Run: headless pygame with SDL's dummy video driver; simulated clock (each Clock.tick advances the game by its frame time, no real sleeping); random seed 0; keys injected as events and as key.get_pressed() state; no mouse input.
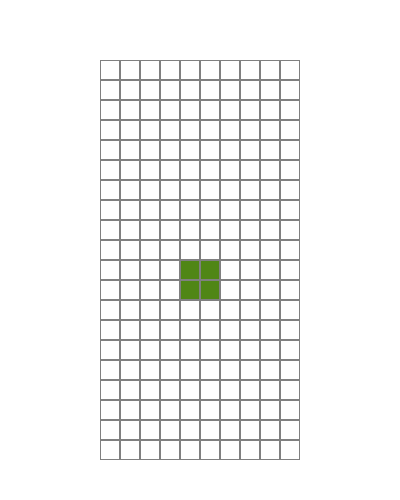
Frame 1 of 4 · flips 1–60 · no input
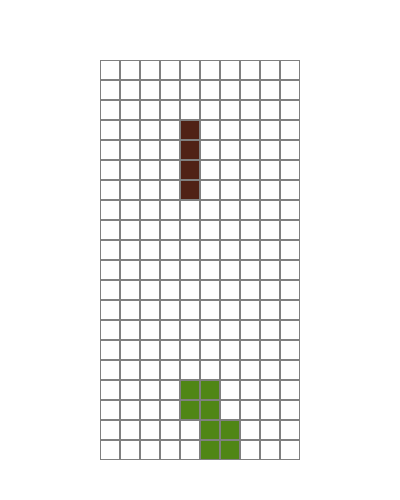
Frame 2 of 4 · flips 61–180 · tapped SPACE, RETURN · held RIGHT (→), D
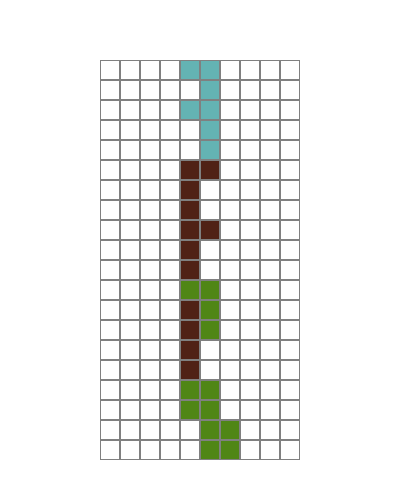
Frame 3 of 4 · flips 181–300 · held DOWN (↓), S
Frame 4 of 4 · flips 301–420 · held LEFT (←), A, UP (↑), W · screen unchanged from frame 3, image omitted

The pygame program that drew these frames:

import random

import pygame

# pygame'i başlatma
pygame.init()

# Renk tanımları
renkler = [
    (0, 0, 0),  # Siyah (arka plan rengi)
    (120, 37, 179),  # Mor
    (100, 179, 179),  # Açık mavi
    (80, 34, 22),  # Koyu kahverengi
    (80, 134, 22),  # Yeşil
    (180, 34, 22),  # Kırmızı
    (180, 34, 122),  # Pembe
]


# Figür sınıfı oyun içindeki şekilleri temsil eder
class Figür:
    def __init__(self, x, y):
        self.x = x
        self.y = y
        self.type = random.randint(0, len(self.figures) - 1)
        self.color = random.randint(1, len(renkler) - 1)
        self.rotation = 0

    # Şu anki şeklin görüntüsünü döndürür
    def image(self):
        return self.figures[self.type][self.rotation]

    # Şekli döndürür
    def rotate(self):
        self.rotation = (self.rotation + 1) % len(self.figures[self.type])

    figures = [
        [[1, 5, 9, 13], [4, 5, 6, 7]],  # I şekli
        [[4, 5, 9, 10], [2, 6, 5, 9]],  # O şekli
        [[6, 7, 9, 10], [1, 5, 6, 10]],  # T şekli
        [[1, 2, 5, 9], [0, 4, 5, 6], [1, 5, 9, 8], [4, 5, 6, 10]],  # S şekli
        [[1, 2, 6, 10], [5, 6, 7, 9], [2, 6, 10, 11], [3, 5, 6, 7]],  # Z şekli
        [[1, 4, 5, 6], [1, 4, 5, 9], [4, 5, 6, 9], [1, 5, 6, 9]],  # J şekli
        [[1, 2, 5, 6]],  # L şekli
    ]


# Tetris oyun sınıfı
class Tetris:
    def __init__(self, height, width):
        self.level = 2
        self.score = 0
        self.state = "başla"
        self.field = []  # Oyun alanının 2 boyutlu matrisi
        self.height = height
        self.width = width
        self.x = 100
        self.y = 60
        self.zoom = 20
        self.figure = None

        # Oyun alanını sıfırlarla doldur
        for i in range(height):
            new_line = []
            for j in range(width):
                new_line.append(0)
            self.field.append(new_line)

    def new_figure(self):
        self.figure = Figür(3, 0)

    def sinir_kontrolu(
        self,
    ):  # Oyun alanındaki sınırları veya diğer şekillerle çakışıp çakışmadığını kontrol eder
        sinir_kontrolu = False
        for i in range(4):
            for j in range(4):
                if i * 4 + j in self.figure.image():
                    if (
                        i + self.figure.y > self.height - 1
                        or j + self.figure.x > self.width - 1
                        or j + self.figure.x < 0
                        or self.field[i + self.figure.y][j + self.figure.x] > 0
                    ):
                        sinir_kontrolu = True
        return sinir_kontrolu

    def satirlari_temizle(self):  # Tamamlanan satırları tespit eder ve temizler
        lines = 0
        for i in range(1, self.height):
            zeros = 0
            for j in range(self.width):
                if self.field[i][j] == 0:
                    zeros += 1
            if zeros == 0:
                lines += 1
                for i1 in range(i, 1, -1):
                    for j in range(self.width):
                        self.field[i1][j] = self.field[i1 - 1][j]
        self.score += lines**2

    def sekil_dusurme(self):
        while not self.sinir_kontrolu():
            self.figure.y += 1
        self.figure.y -= 1
        self.dondurma()

    def asagi(self):
        self.figure.y += 1
        if self.sinir_kontrolu():
            self.figure.y -= 1
            self.dondurma()

    def dondurma(self):
        for i in range(4):
            for j in range(4):
                if i * 4 + j in self.figure.image():
                    self.field[i + self.figure.y][j + self.figure.x] = self.figure.color
        self.satirlari_temizle()
        self.new_figure()
        if self.sinir_kontrolu():
            self.state = "oyunover"

    def yatay(self, dx):
        old_x = self.figure.x
        self.figure.x += dx
        if self.sinir_kontrolu():
            self.figure.x = old_x

    def rotate(self):
        old_rotation = self.figure.rotation
        self.figure.rotate()
        if self.sinir_kontrolu():
            self.figure.rotation = old_rotation


# Ekstra renkler
siyah = (0, 0, 0)
beyaz = (255, 255, 255)
gri = (128, 128, 128)

# Pygame ekran boyutu ve ayarları
boyut = (400, 500)
ekran = pygame.display.set_mode(boyut)
pygame.display.set_caption("Tetris")

# Kullanıcı pencereyi kapatana kadar döngü devam eder
oyun_dongusu_bitti_mi = False  # Oyun döngüsünün bitip bitmediğini kontrol eden bayrak
zamanlayici = (
    pygame.time.Clock()
)  # Oyun içindeki zamanlamayı ve FPS kontrolünü sağlayan nesne
fps = 25  # Saniyedeki kare sayısı
oyun = Tetris(
    20, 10
)  # Tetris oyun nesnesini oluşturur; oyun tahtası 20 yüksekliğinde ve 10 genişliğinde
sayac = 0  # Sayaç değişkeni; oyun döngüsünde süre veya koşul kontrolü için kullanılır

asagiya_basma = False

while not oyun_dongusu_bitti_mi:

    # Eğer mevcut bir şekil yoksa yeni bir şekil oluştur
    if oyun.figure is None:
        oyun.new_figure()

    # Sayaç değerini artır
    sayac += 1

    # Sayaç çok büyükse sıfırla
    if sayac > 100000:
        sayac = 0

    # FPS ve oyun seviyesine göre aşağı hareket etmeyi kontrol et veya aşağı ok tuşuna basılıp basılmadığını kontrol et
    if sayac % (fps // oyun.level // 2) == 0 or asagiya_basma:
        if oyun.state == "başla":
            oyun.asagi()

    # pygame olaylarını kontrol et
    for event in pygame.event.get():
        # Pencere kapatıldığında döngüyü bitir
        if event.type == pygame.QUIT:
            oyun_dongusu_bitti_mi = True
        # Klavye tuşlarına basıldığında çeşitli işlemleri yap
        if event.type == pygame.KEYDOWN:
            if event.key == pygame.K_UP:
                oyun.rotate()  # Yukarı ok tuşuna basıldığında şekli döndür
            if event.key == pygame.K_DOWN:
                asagiya_basma = (
                    True  # Aşağı ok tuşuna basıldığında aşağıya hareketi hızlandır
                )
            if event.key == pygame.K_LEFT:
                oyun.yatay(-1)  # Sol ok tuşuna basıldığında şekli sola hareket ettir
            if event.key == pygame.K_RIGHT:
                oyun.yatay(1)  # Sağ ok tuşuna basıldığında şekli sağa hareket ettir
            if event.key == pygame.K_SPACE:
                oyun.sekil_dusurme()  # Boşluk tuşuna basıldığında şekli hızlıca aşağıya hareket ettir
            if event.key == pygame.K_ESCAPE:
                oyun_dongusu_bitti_mi = True  # ESC tuşuna basıldığında oyunu kapat

        # Tuş bırakıldığında aşağı hareketi hızlandırmayı durdur
        if event.type == pygame.KEYUP:
            if event.key == pygame.K_DOWN:
                asagiya_basma = False

    # Ekranı beyaz ile doldur
    ekran.fill(beyaz)

    # Oyun tahtasını çiz
    for i in range(oyun.height):
        for j in range(oyun.width):
            pygame.draw.rect(
                ekran,
                gri,
                [oyun.x + oyun.zoom * j, oyun.y + oyun.zoom * i, oyun.zoom, oyun.zoom],
                1,
            )
            if oyun.field[i][j] > 0:
                pygame.draw.rect(
                    ekran,
                    renkler[oyun.field[i][j]],
                    [
                        oyun.x + oyun.zoom * j + 1,
                        oyun.y + oyun.zoom * i + 1,
                        oyun.zoom - 2,
                        oyun.zoom - 2,
                    ],
                )

    # Mevcut şekli çiz
    if oyun.figure is not None:
        for i in range(4):
            for j in range(4):
                p = i * 4 + j
                if p in oyun.figure.image():
                    pygame.draw.rect(
                        ekran,
                        renkler[oyun.figure.color],
                        [
                            oyun.x + oyun.zoom * (j + oyun.figure.x) + 1,
                            oyun.y + oyun.zoom * (i + oyun.figure.y) + 1,
                            oyun.zoom - 2,
                            oyun.zoom - 2,
                        ],
                    )

    # Ekranı güncelle
    pygame.display.update()

    # FPS kontrolü
    zamanlayici.tick(fps)

    # Skor ve oyun bitti mesajlarını ekranda güncelle
    font = pygame.font.SysFont("Arial", 25, True, False)
    font1 = pygame.font.SysFont("Arial", 65, True, False)
    text = font.render("Skor: " + str(oyun.score), True, siyah)
    text_game_over = font1.render("Kaybettin", True, (255, 125, 0))
    text_game_over1 = font1.render("ESC bas", True, (255, 215, 0))

    ekran.blit(text, [0, 0])
    if oyun.state == "oyunover":
        ekran.blit(text_game_over, [20, 200])
        ekran.blit(text_game_over1, [25, 265])

pygame.display.update()  # <--- Add this line

pygame.quit()
